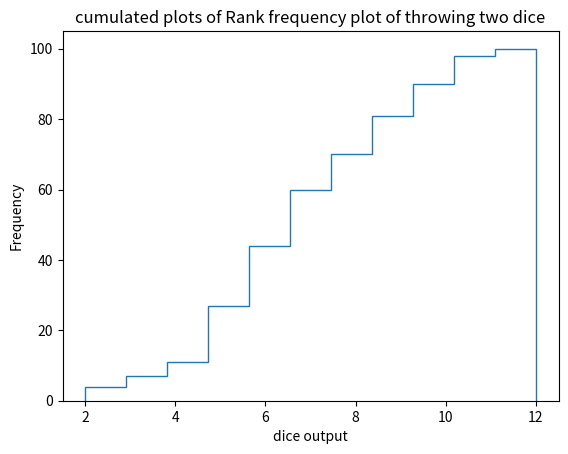

Write the Python code that produced this figure. (Note: this script raises an exception after producing the figure.)
import numpy as np
import matplotlib.pyplot as plt
# rolls 2 dices simultaneously
# input:
#   no_of_times: Integer - no of times to roll the dice
# output:
#   Integer - sum of both dices' outputs
def roll_2_die(no_of_times):
  die_1 = np.random.random_integers(1, 6, no_of_times)
  die_2 = np.random.random_integers(1, 6, no_of_times)
  return die_1 + die_2

# finds maximum pointwise distance
def find_norm(y1, y2):
  small_list_size = min(y1.shape[0], y2.shape[0])
  return np.max(np.abs(np.subtract
  (y1[:small_list_size], y2[:small_list_size])))

# finds the median sum of two dice sides
def get_median(x, y):
  return x[np.min(np.where(y >= 0.5))]

# finds the probability of dice sum to be <= to the required number
#given by prob passed here
def get_prob(x,y, prob):
  x_index = np.max(np.where(x <= prob))
  return y[x_index]#[x[np.max(np.where(x < 0.5))],np.max(y[np.where(x <=0.5)])
if __name__ == "__main__":
  dice_sum_output = roll_2_die(100)
  plt.title(
  "cumulated plots of Rank frequency plot of throwing two dice")
  plt.xlabel('dice output')
  plt.ylabel('Frequency')
  y = plt.hist(dice_sum_output, bins=11,normed= True, cumulative= True,
  histtype= "step", label="n=100" )
  a = get_median(y[1], y[0])
  print("median for n =100")
  print(a)
  x_9 = get_prob(y[1],y[0], 9)
  print("value of p <= 9 for n = 100")
  print(x_9)
  y1 = y[1]
  plt.plot([a , a],[0, .5],"m--",label = "median n=100")
  plt.plot([9 , 9],[0,x_9],"k--",label = "p < 9 n=100")
  dice_sum_output = roll_2_die(1000)
  y = plt.hist(dice_sum_output, bins=11,normed= True, cumulative= True,
  histtype= "step", label="n=1000" )
  print("median for n =1000")
  a = get_median(y[1], y[0])
  print(a)
  x_9 = get_prob(y[1],y[0], 9)
  print("value of p <= 9 for n = 1000")
  print(x_9)
  y2 = y[1]
  plt.plot([a , a],[0, .5],"y-",label = "median n=1000")
  plt.plot([9 , 9],[0,x_9],"r-",label = "p < 9 n=1000")
  plt.legend(fontsize = 8, framealpha = 0.85 )
  print("maximum pointwise distance")
  smirnov = find_norm(y1,y2)
  print(smirnov)
plt.show()